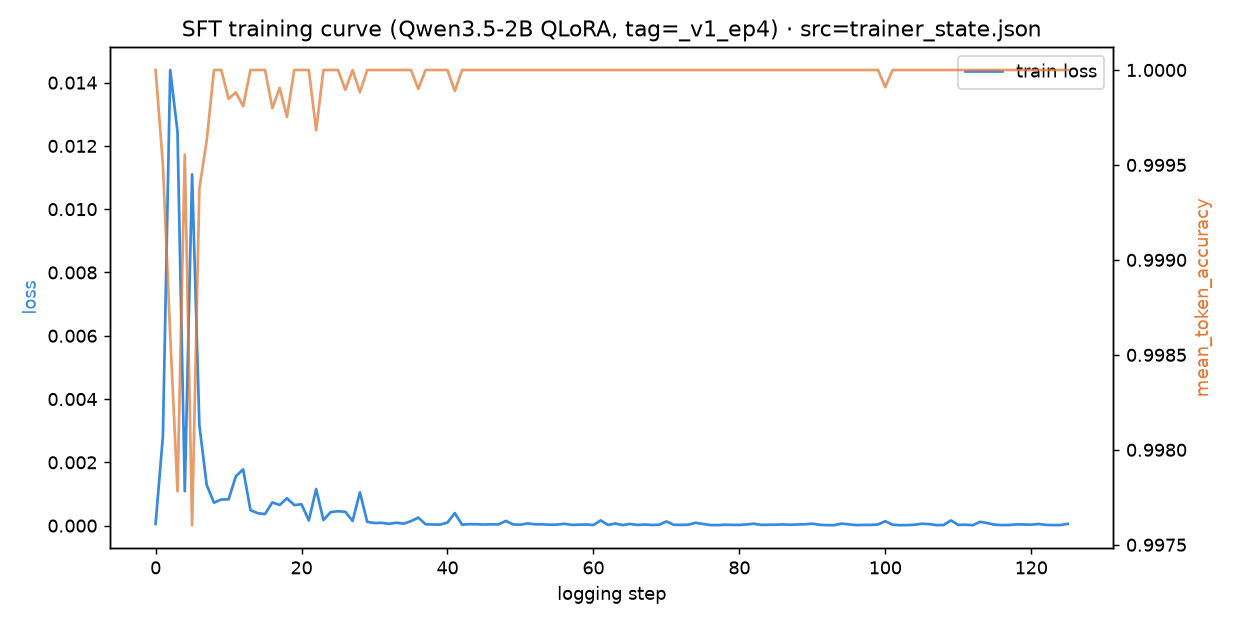

Values plotted in this chart, from the file beside it:
entropy, epoch, grad_norm, learning_rate, loss, mean_token_accuracy, num_tokens, step
0.0004146, 0.016, 0.001831, 0.0002, 5.227557630860247e-05, 1.0, 136950, 1
0.0009796, 0.032, 0.2559, 0.0001984, 0.002827, 0.9995, 277844, 2
0.002481, 0.048, 0.7266, 0.0001968, 0.0144, 0.9986, 414031, 3
0.002567, 0.064, 0.8711, 0.0001952, 0.01245, 0.9978, 550276, 4
0.001556, 0.08, 0.1152, 0.0001937, 0.001086, 0.9996, 686669, 5
0.005648, 0.096, 1.172, 0.0001921, 0.0111, 0.9976, 818811, 6
0.003238, 0.112, 0.2129, 0.0001905, 0.003166, 0.9994, 955377, 7
0.003123, 0.128, 0.0957, 0.0001889, 0.001288, 0.9996, 1091619, 8
0.003309, 0.144, 0.03516, 0.0001873, 0.0007246, 1.0, 1229094, 9
0.003732, 0.16, 0.02563, 0.0001857, 0.0008254, 1.0, 1366936, 10
0.002858, 0.176, 0.06836, 0.0001841, 0.0008299, 0.9998, 1506249, 11
0.005434, 0.192, 0.04565, 0.0001825, 0.001561, 0.9999, 1640795, 12
0.003564, 0.208, 0.03589, 0.000181, 0.001778, 0.9998, 1777079, 13
0.002905, 0.224, 0.02026, 0.0001794, 0.0004894, 1.0, 1914752, 14
0.002633, 0.24, 0.01392, 0.0001778, 0.0003921, 1.0, 2053702, 15
0.002127, 0.256, 0.01685, 0.0001762, 0.0003659, 1.0, 2192795, 16
0.003324, 0.272, 0.0437, 0.0001746, 0.0007361, 0.9998, 2326014, 17
0.002849, 0.288, 0.0188, 0.000173, 0.0006508, 0.9999, 2461967, 18
0.002818, 0.304, 0.03369, 0.0001714, 0.0008649, 0.9998, 2597450, 19
0.002976, 0.32, 0.02905, 0.0001698, 0.0006488, 1.0, 2734766, 20
0.002795, 0.336, 0.01685, 0.0001683, 0.0006744, 1.0, 2870436, 21
0.001244, 0.352, 0.005157, 0.0001667, 0.0001642, 1.0, 3007637, 22
0.003745, 0.368, 0.05981, 0.0001651, 0.001158, 0.9997, 3139457, 23
0.001298, 0.384, 0.00592, 0.0001635, 0.000176, 1.0, 3276992, 24
0.002099, 0.4, 0.03833, 0.0001619, 0.0004277, 1.0, 3409684, 25
0.002519, 0.416, 0.02307, 0.0001603, 0.0004547, 1.0, 3544094, 26
0.00183, 0.432, 0.05396, 0.0001587, 0.0004356, 0.9999, 3679364, 27
0.001102, 0.448, 0.00589, 0.0001571, 0.0001491, 1.0, 3814578, 28
0.002493, 0.464, 0.01819, 0.0001556, 0.00105, 0.9999, 3949387, 29
0.000828, 0.48, 0.006958, 0.000154, 0.0001201, 1.0, 4085469, 30
0.0006636, 0.496, 0.001732, 0.0001524, 8.236240682890639e-05, 1.0, 4223908, 31
0.0006545, 0.512, 0.00206, 0.0001508, 8.817043271847069e-05, 1.0, 4361542, 32
0.0004622, 0.528, 0.001656, 0.0001492, 5.703986244043335e-05, 1.0, 4500201, 33
0.0006919, 0.544, 0.00383, 0.0001476, 9.179391781799495e-05, 1.0, 4635056, 34
0.0004745, 0.56, 0.005432, 0.000146, 6.245676195248961e-05, 1.0, 4772155, 35
0.0006616, 0.576, 0.03809, 0.0001444, 0.0001403, 1.0, 4910782, 36
0.0007556, 0.592, 0.01129, 0.0001429, 0.0002531, 0.9999, 5047431, 37
0.0003603, 0.608, 0.001419, 0.0001413, 4.3464620830491185e-05, 1.0, 5185159, 38
0.0003215, 0.624, 0.0009995, 0.0001397, 3.582541103241965e-05, 1.0, 5325839, 39
0.000296, 0.64, 0.001175, 0.0001381, 3.1026538636069745e-05, 1.0, 5464989, 40
0.0005843, 0.656, 0.00386, 0.0001365, 9.768993913894519e-05, 1.0, 5601500, 41
0.001008, 0.672, 0.01031, 0.0001349, 0.0003945, 0.9999, 5737215, 42
0.0002824, 0.688, 0.001419, 0.0001333, 3.233809184166603e-05, 1.0, 5874803, 43
0.0003606, 0.704, 0.001785, 0.0001317, 4.583988629747182e-05, 1.0, 6012480, 44
0.0003883, 0.72, 0.002304, 0.0001302, 4.328647264628671e-05, 1.0, 6150794, 45
0.0003368, 0.736, 0.0009079, 0.0001286, 3.4259530366398394e-05, 1.0, 6288079, 46
0.0003605, 0.752, 0.001274, 0.000127, 4.0940263716038316e-05, 1.0, 6423980, 47
0.0003489, 0.768, 0.001472, 0.0001254, 3.717748404596932e-05, 1.0, 6559964, 48
0.0005968, 0.784, 0.00705, 0.0001238, 0.0001477, 1.0, 6695710, 49
0.0003198, 0.8, 0.001335, 0.0001222, 3.804706648224965e-05, 1.0, 6833459, 50
0.0002744, 0.816, 0.0007935, 0.0001206, 2.9781542252749205e-05, 1.0, 6974367, 51
0.0004069, 0.832, 0.003021, 0.000119, 6.944889901205897e-05, 1.0, 7112239, 52
0.0003222, 0.848, 0.001106, 0.0001175, 4.130589877604507e-05, 1.0, 7249164, 53
0.0003104, 0.864, 0.005737, 0.0001159, 4.0670420276001096e-05, 1.0, 7384655, 54
0.0002539, 0.88, 0.0008049, 0.0001143, 2.806022166623734e-05, 1.0, 7521429, 55
0.0002646, 0.896, 0.001549, 0.0001127, 3.215741162421182e-05, 1.0, 7661403, 56
0.0003658, 0.912, 0.00264, 0.0001111, 5.766282993135974e-05, 1.0, 7798856, 57
0.0002415, 0.928, 0.0006409, 0.0001095, 2.3679751393501647e-05, 1.0, 7932632, 58
0.0002673, 0.944, 0.0006447, 0.0001079, 2.843961374310311e-05, 1.0, 8068910, 59
0.0003779, 0.96, 0.0008087, 0.0001063, 3.5749500966630876e-05, 1.0, 8202801, 60
... 66 more rows
